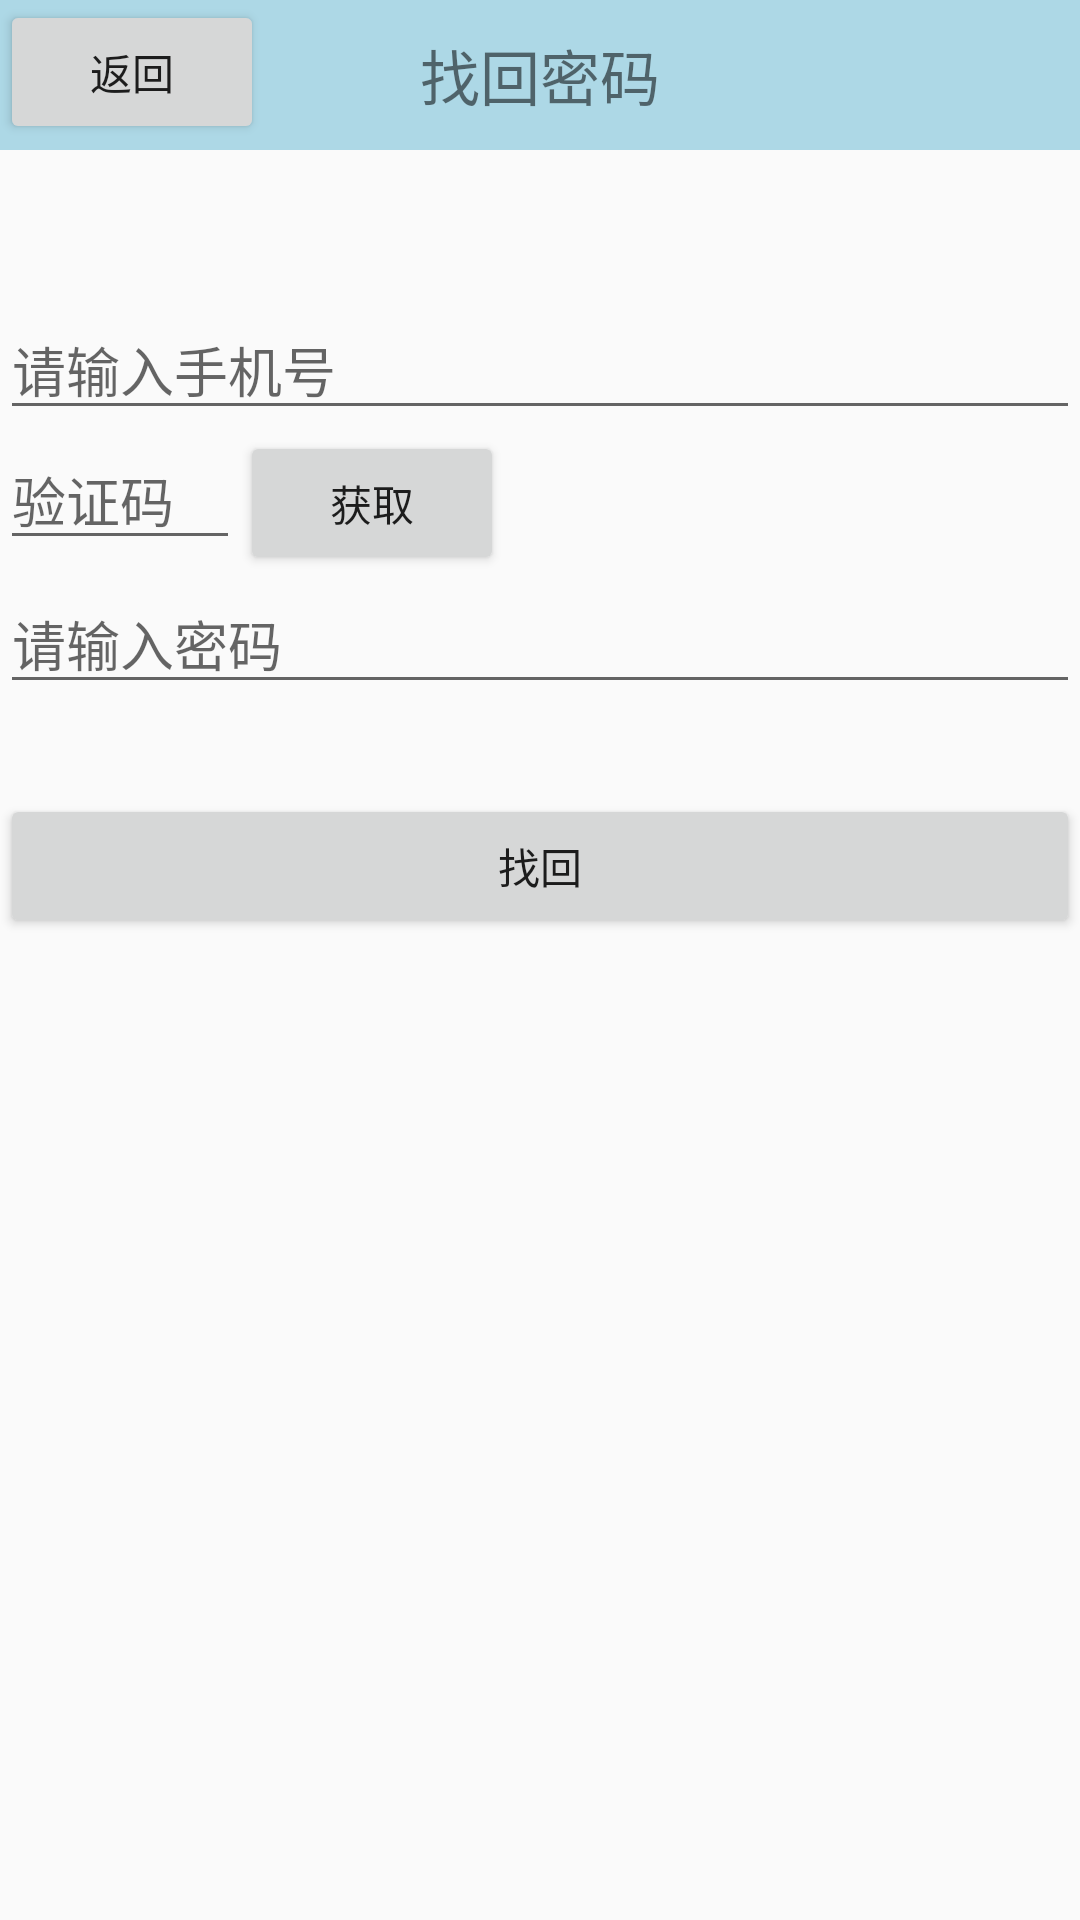

Here is an Android app screen rendered from its layout file. Give the layout XML and the strings, colors and styles it references.
<!-- AndroidManifest.xml: application theme AppTheme -->
<!-- res/layout/activity_getback.xml -->
<?xml version="1.0" encoding="utf-8"?>
<LinearLayout xmlns:android="http://schemas.android.com/apk/res/android"
    android:layout_width="match_parent"
    android:layout_height="match_parent"
    android:orientation="vertical">

    <RelativeLayout
        android:layout_width="match_parent"
        android:layout_height="50dp"
        android:background="#add8e6">

        <Button
            android:id="@+id/mBtn_fanhui"
            android:layout_width="wrap_content"
            android:layout_height="wrap_content"
            android:text="返回" />

        <TextView
            android:layout_width="match_parent"
            android:layout_height="50dp"
            android:gravity="center"
            android:text="找回密码"
            android:textSize="20sp" />
    </RelativeLayout>

    <EditText
        android:layout_width="match_parent"
        android:layout_height="wrap_content"
        android:layout_marginTop="50dp"
        android:hint="请输入手机号" />

    <LinearLayout
        android:layout_width="match_parent"
        android:layout_height="wrap_content">

        <EditText
            android:id="@+id/mEt_suijishu"
            android:layout_width="80dp"
            android:layout_height="wrap_content"
            android:hint="验证码" />

        <Button
            android:id="@+id/mBtn_huoqu"
            android:layout_width="wrap_content"
            android:layout_height="wrap_content"
            android:text="获取" />
    </LinearLayout>

    <EditText
        android:layout_width="match_parent"
        android:layout_height="wrap_content"
        android:hint="请输入密码" />

    <Button
        android:id="@+id/mBtn_tiaozhaun"
        android:layout_width="match_parent"
        android:layout_height="wrap_content"
        android:layout_marginTop="30dp"
        android:text="找回" />
</LinearLayout>
<!-- resources referenced by this layout -->
<resources>
  <style name="AppTheme" parent="Theme.AppCompat.Light.NoActionBar">
          
          <item name="colorPrimary">@color/colorPrimary</item>
          <item name="colorPrimaryDark">@color/colorPrimaryDark</item>
          <item name="colorAccent">@color/colorAccent</item>
      </style>
  <!-- not gathered from this repository: default colours our renderer supplied (Android Studio template values) -->
  <color name="colorPrimary">#FF6200EE</color>
  <color name="colorPrimaryDark">#FF3700B3</color>
  <color name="colorAccent">#FF03DAC5</color>
</resources>
